Run: headless pygame with SDL's dummy video driver; simulated clock (each Clock.tick advances the game by its frame time, no real sleeping); random seed 0; keys injected as events and as key.get_pressed() state; no mouse input.
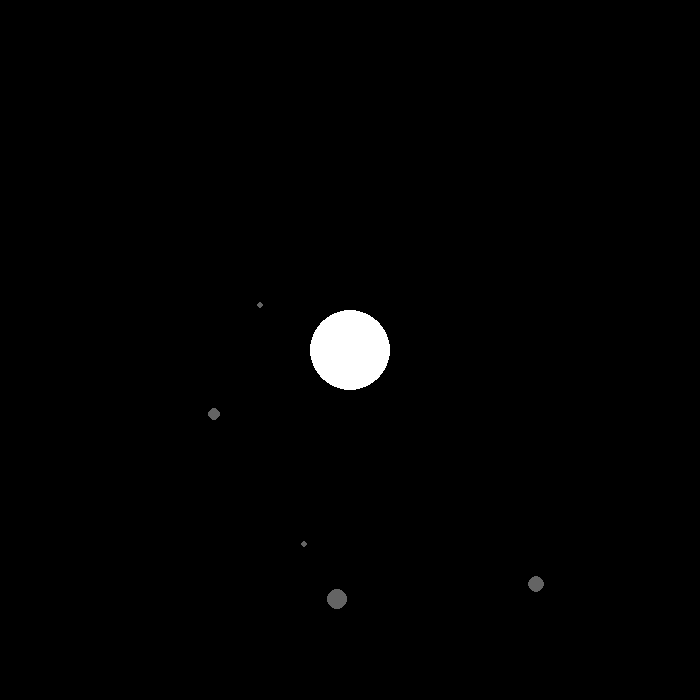
Frame 1 of 4 · flips 1–60 · no input
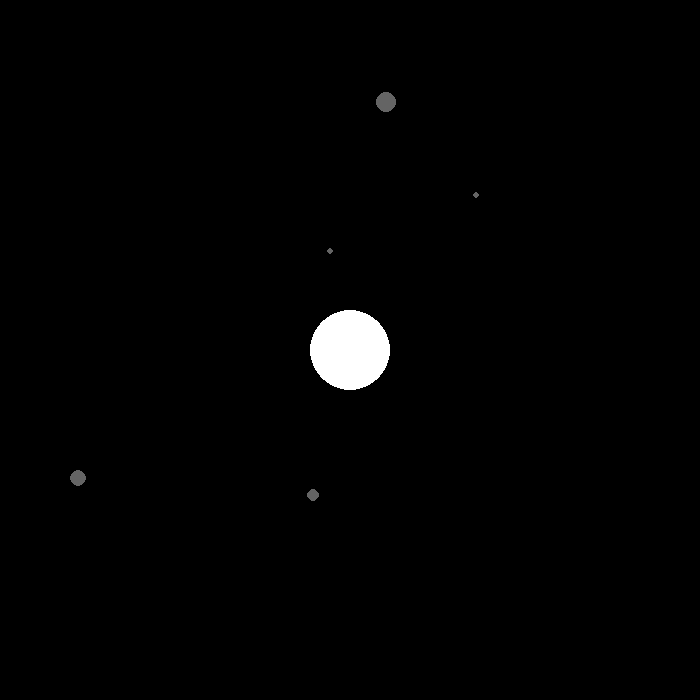
Frame 2 of 4 · flips 61–180 · tapped SPACE, RETURN · held RIGHT (→), D
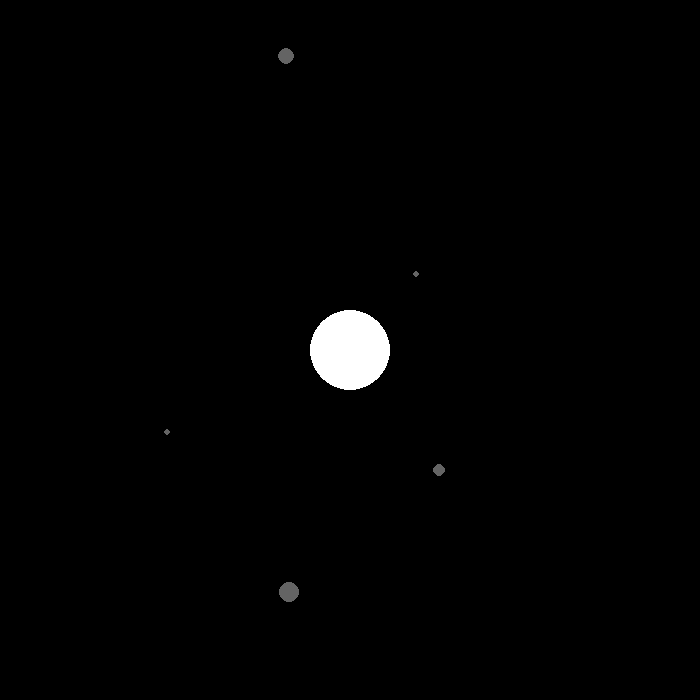
Frame 3 of 4 · flips 181–300 · held DOWN (↓), S
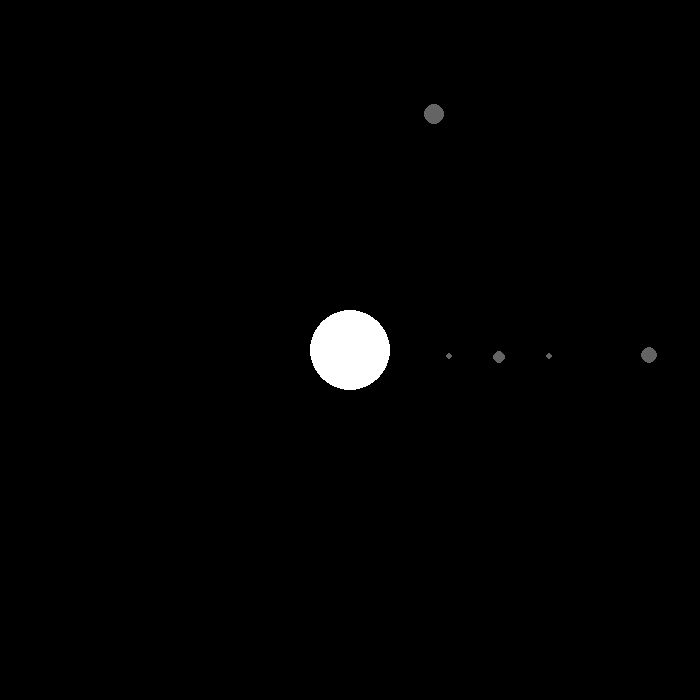
Frame 4 of 4 · flips 301–420 · held LEFT (←), A, UP (↑), W

The pygame program that drew these frames:

import pygame, math, os

#====================================================================================================
# Initializes pygame, creates the display window and starts the frame clock
#====================================================================================================
def init_game_window():

    global clock, screen, SCREEN_X, SCREEN_Y, CX, CY

    # Create a clock object so we can have a constant frame-rate
    clock = pygame.time.Clock()

    # Initialize the PyGame system
    pygame.init()

    # Set either the full-screen display mode or the window size
    if FULL_SCREEN:
        screen = pygame.display.set_mode((1920, 1080), pygame.FULLSCREEN)
    else:
        screen = pygame.display.set_mode((700, 700))

    # Tell the user how to stop the animation
    pygame.display.set_caption('Press ESC to Quit')

    # For the sake of neatness, turn off the mouse cursor
    pygame.mouse.set_visible(False)

    # Fetch the width and height of the screen
    SCREEN_X = screen.get_width()
    SCREEN_Y = screen.get_height()

    # Compute the coordinates at the center of the screen
    CX = SCREEN_X / 2
    CY = SCREEN_Y / 2
#====================================================================================================


#====================================================================================================
# check_for_quit() - Checks to see if the user has pressed ESC or Q, and if so, exits the program
#====================================================================================================
def check_for_quit():

    # Loop through each pygame event...
    for event in pygame.event.get():

        # Has the user closed the window?
        if event.type == pygame.QUIT:
            pygame.quit()
            os._exit(1)

        # Has the user pressed the Q key?
        if event.type == pygame.KEYDOWN and event.key == pygame.K_q:
            pygame.quit()
            os._exit(1)

        # Has the user pressed the ESC key?
        if event.type == pygame.KEYDOWN and event.key == pygame.K_ESCAPE:
            pygame.quit()
            os._exit(1)
#====================================================================================================



#====================================================================================================
# class Planet - Describes a planet in a circular orbit around a central point
#====================================================================================================
class Planet:

    # ----------------------------------------------------------------------------------------------
    # __init__() - Sets up parameters and creates the sprite for this planet
    # ----------------------------------------------------------------------------------------------
    def __init__(self, radius, distance, speed):

        # Store the planet's radius, distance, and speed for posterity
        self.radius = radius
        self.distance = distance
        self.speed = speed

        # Initialize the position of the center of the sprite projected onto the screen
        self.tick(True)

        # Create the sprite for this planet
        self.sprite = pygame.Surface((SPRITE_SIZE, SPRITE_SIZE))
        self.sprite.fill(BLACK)
        self.sprite.set_colorkey(BLACK)
        pygame.draw.circle(self.sprite, GREY, (HALF_SPRITE, HALF_SPRITE), self.radius, 0)
    # ----------------------------------------------------------------------------------------------


    # ----------------------------------------------------------------------------------------------
    # tick() - Causes the angular position of the planet to increment by self.speed
    # ----------------------------------------------------------------------------------------------
    def tick(self, initialize = False):
        if initialize:
            self.theta = 0
        else:
            self.theta = self.theta + self.speed * SPEED_SCALE
            if self.theta > TWO_PI:
                self.theta = self.theta - TWO_PI

        self.cx = CX + self.distance * math.cos(self.theta)
        self.cy = CY + self.distance * math.sin(self.theta)
    # ----------------------------------------------------------------------------------------------

    # ----------------------------------------------------------------------------------------------
    # draw() - Draws the sprite for this planet at the appropriate place on screen
    # ----------------------------------------------------------------------------------------------
    def draw(self):
        screen.blit(self.sprite, (int(self.cx - HALF_SPRITE), int(self.cy - HALF_SPRITE)))
    # ----------------------------------------------------------------------------------------------

#====================================================================================================



#====================================================================================================
# Some global constants
#====================================================================================================

# We're not going to use full-screen mode
FULL_SCREEN = False

# Sprites are square.  This is the length of one side
SPRITE_SIZE = 50

# Radius of the sun
SUN_RADIUS = 40

# This is the coordinate (both X and Y) of the center of the sprite
HALF_SPRITE = SPRITE_SIZE / 2

# Color definitions
WHITE = (255,255,255)
BLACK = (0,0,0)
GREY  = (100, 100, 100)

# This is the number of radians in a full circle
TWO_PI = math.pi * 2

# Speed scaling factor for the planets
SPEED_SCALE = 3
#====================================================================================================



#====================================================================================================
# main-line code for this program
#====================================================================================================
if __name__ == "__main__":

    # Initialize the graphics system
    init_game_window()

    # This will hold a list of all of our planets
    Planets = []

    # Define the radius, distance, and orbital speed of each planet
    Planets.append(Planet(3, 100, .0200))
    Planets.append(Planet(6, 150, .0150))
    Planets.append(Planet(3, 200, .0100))
    Planets.append(Planet(10,250, .0090))
    Planets.append(Planet(8, 300, .0050))

    # Sit in a loop, spinning planets around forever
    while True:

        # The screen starts black
        screen.fill(BLACK)

        # Draw the central star
        pygame.draw.circle(screen, WHITE, (CX, CY), SUN_RADIUS, 0)

        # Move and draw the planets
        for planet in Planets:
            planet.tick()
            planet.draw()

        # Display the screen surface in the physical window
        pygame.display.flip()

        # Check to see if the user wants to exit the program
        check_for_quit()

        # Aim for a frame-rate of 40 FPS
        clock.tick(40)
#====================================================================================================
